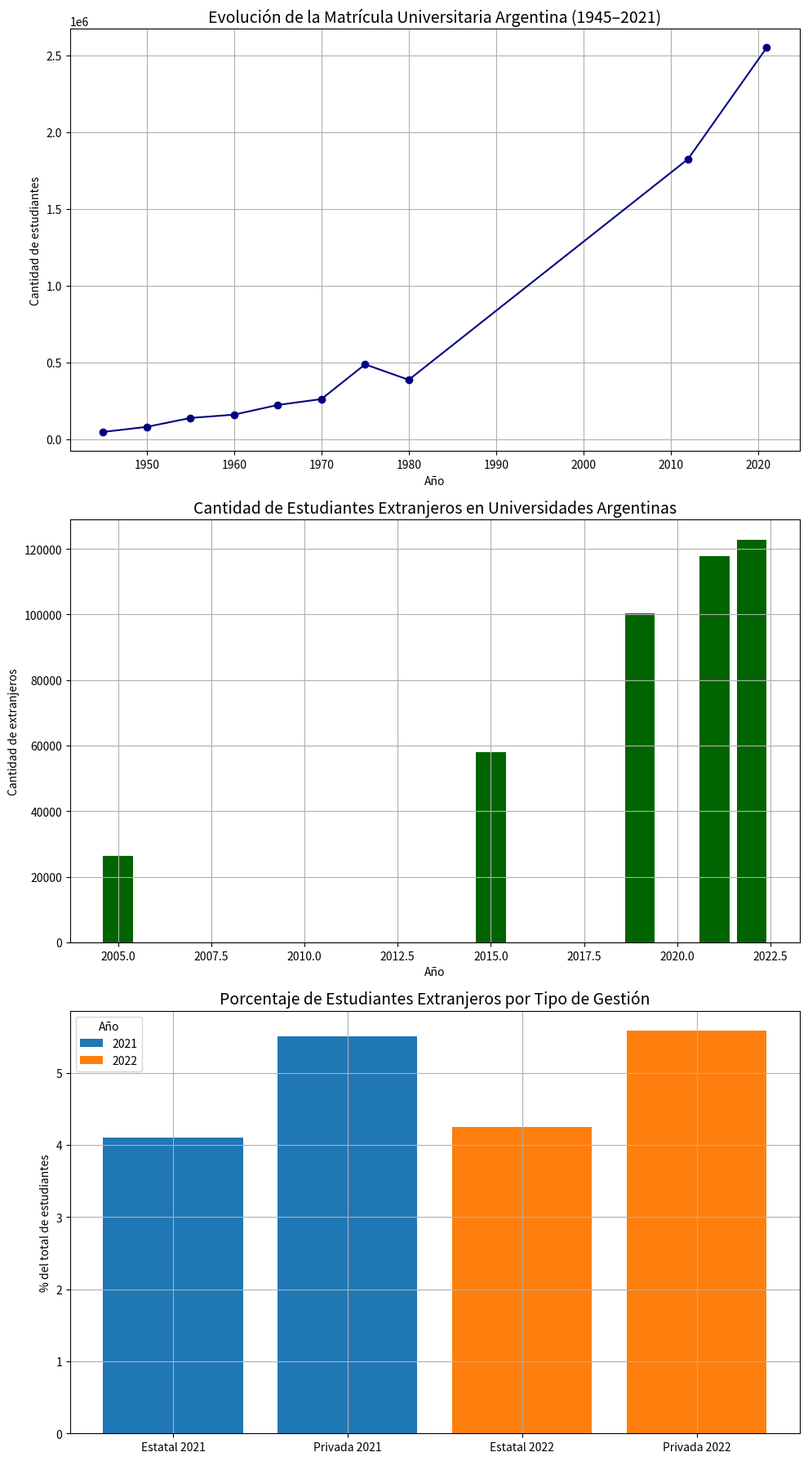

Reproduce this figure in Python.
import matplotlib.pyplot as plt
import pandas as pd

# Datos de matrícula universitaria histórica (pregrado y grado)
matricula_data = {
    "Año": [1945, 1950, 1955, 1960, 1965, 1970, 1975, 1980, 2012, 2021],
    "Estudiantes": [47400, 80445, 138317, 160047, 222903, 261342, 487389, 386743, 1824904, 2549789]
}
df_matricula = pd.DataFrame(matricula_data)

# Datos de estudiantes extranjeros
extranjeros_data = {
    "Año": [2005, 2015, 2019, 2021, 2022],
    "Estudiantes Extranjeros": [26354, 57953, 100382, 117820, 122769],
    "% del total": [1.12, 3.05, 4.0, 3.9, 4.5]
}
df_extranjeros = pd.DataFrame(extranjeros_data)

# Datos por tipo de gestión (2021 y 2022)
gestion_data = {
    "Año": ["2021", "2021", "2022", "2022"],
    "Gestión": ["Estatal", "Privada", "Estatal", "Privada"],
    "% Extranjeros": [4.1, 5.5, 4.25, 5.58]
}
df_gestion = pd.DataFrame(gestion_data)

# Crear los gráficos
fig, axs = plt.subplots(3, 1, figsize=(10, 18))

# Gráfico 1: Evolución histórica de matrícula total
axs[0].plot(df_matricula["Año"], df_matricula["Estudiantes"], marker='o', color='navy')
axs[0].set_title("Evolución de la Matrícula Universitaria Argentina (1945–2021)", fontsize=14)
axs[0].set_xlabel("Año")
axs[0].set_ylabel("Cantidad de estudiantes")
axs[0].grid(True)

# Gráfico 2: Estudiantes Extranjeros vs. Año
axs[1].bar(df_extranjeros["Año"], df_extranjeros["Estudiantes Extranjeros"], color='darkgreen')
axs[1].set_title("Cantidad de Estudiantes Extranjeros en Universidades Argentinas", fontsize=14)
axs[1].set_xlabel("Año")
axs[1].set_ylabel("Cantidad de extranjeros")
axs[1].grid(True)

# Gráfico 3: Comparación por tipo de gestión
for year in ["2021", "2022"]:
    subset = df_gestion[df_gestion["Año"] == year]
    axs[2].bar(subset["Gestión"] + " " + year, subset["% Extranjeros"], label=year)
axs[2].set_title("Porcentaje de Estudiantes Extranjeros por Tipo de Gestión", fontsize=14)
axs[2].set_ylabel("% del total de estudiantes")
axs[2].legend(title="Año")
axs[2].grid(True)

plt.tight_layout()
plt.show()
